Run: headless pygame with SDL's dummy video driver; simulated clock (each Clock.tick advances the game by its frame time, no real sleeping); random seed 0; keys injected as events and as key.get_pressed() state; no mouse input.
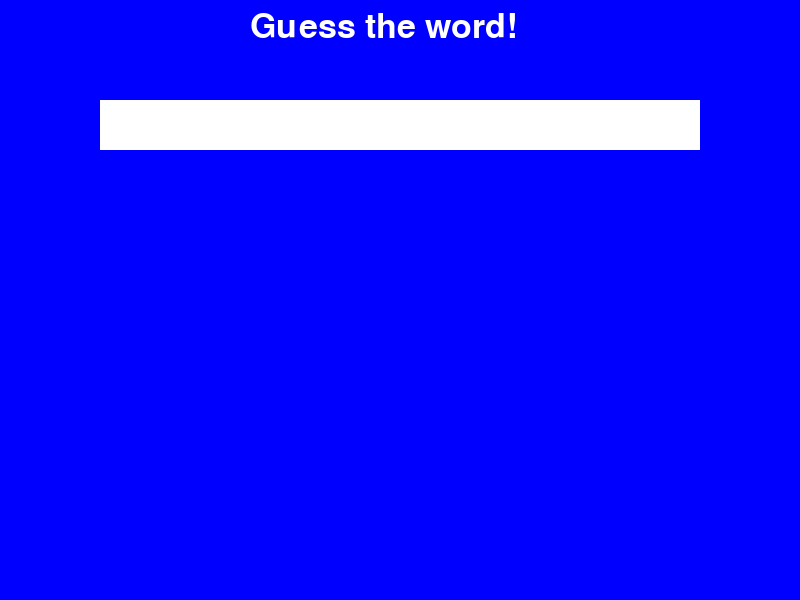
Frame 1 of 4 · flips 1–60 · no input
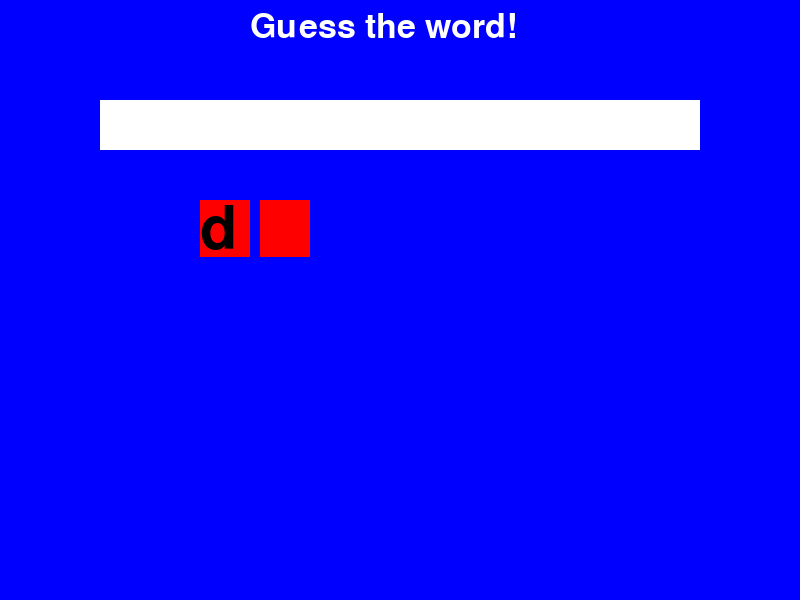
Frame 2 of 4 · flips 61–180 · tapped SPACE, RETURN · held RIGHT (→), D
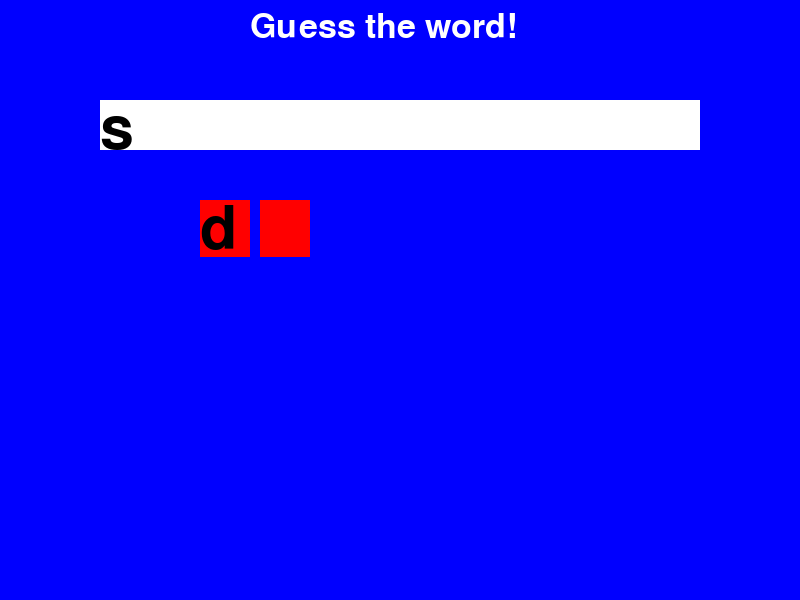
Frame 3 of 4 · flips 181–300 · held DOWN (↓), S
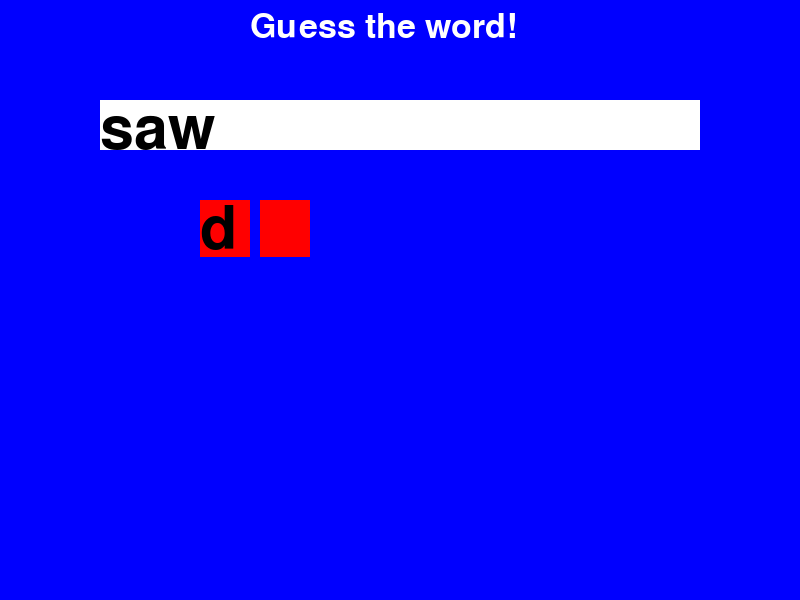
Frame 4 of 4 · flips 301–420 · held LEFT (←), A, UP (↑), W

The pygame program that drew these frames:

import pygame

pygame.init()
screen=pygame.display.set_mode((800, 600))
pygame.display.set_caption("Wordle")
clock = pygame.time.Clock()
font = pygame.font.Font(None, 90)
title_font = pygame.font.Font(None, 50)
title = title_font.render("Guess the word!", True, (255, 255, 255))
word_to_guess = "hello"
user_text = ""
results=[]
guesses = []
count=5
remain=True
#letter_surface = font.render("", True, (0, 0, 0))
while remain:
    for event in pygame.event.get():
        if event.type==pygame.QUIT:
            remain=False
        if event.type == pygame.KEYDOWN:
            if event.key == pygame.K_BACKSPACE:
                user_text = user_text[:-1]      # delete last character
            elif event.key == pygame.K_RETURN:
                if user_text:
                    colors = []
                    for i, letter in enumerate(user_text):
                        if i < len(word_to_guess):
                            if letter.lower() == word_to_guess[i]:
                                colors.append((0, 255, 0))  # green
                            elif letter.lower()  in word_to_guess:
                                colors.append((255, 255, 0))  # yellow
                            else:
                                colors.append((255, 0, 0))  # red
                        else:
                            colors.append((255, 0, 0))  # red for extra letters
                    guesses.append((user_text, colors))   # <-- add to it here
                    user_text = ""                # clear after Enter
            else:
                user_text += event.unicode      # add the typed character
    screen.fill("blue")
    screen.blit(title, (250, 10))
    pygame.draw.rect(screen, (255, 255, 255), (100, 100, 600, 50))  # draw input box
    text_surface = font.render(user_text, True, ("black"))
    screen.blit(text_surface, (100, 100))
    for i, (guess, colors) in enumerate(guesses):
        for j, color in enumerate(colors):
            pygame.draw.rect(screen, color, (200 + j * 60, 200 + i * 60, 50, 57))
            letter_surface = font.render(guess[j].lower(), True, "black")
            screen.blit(letter_surface, (200 + j * 60, 200 + i * 60))        
    pygame.display.flip()  
    clock.tick(60)
pygame.quit()
